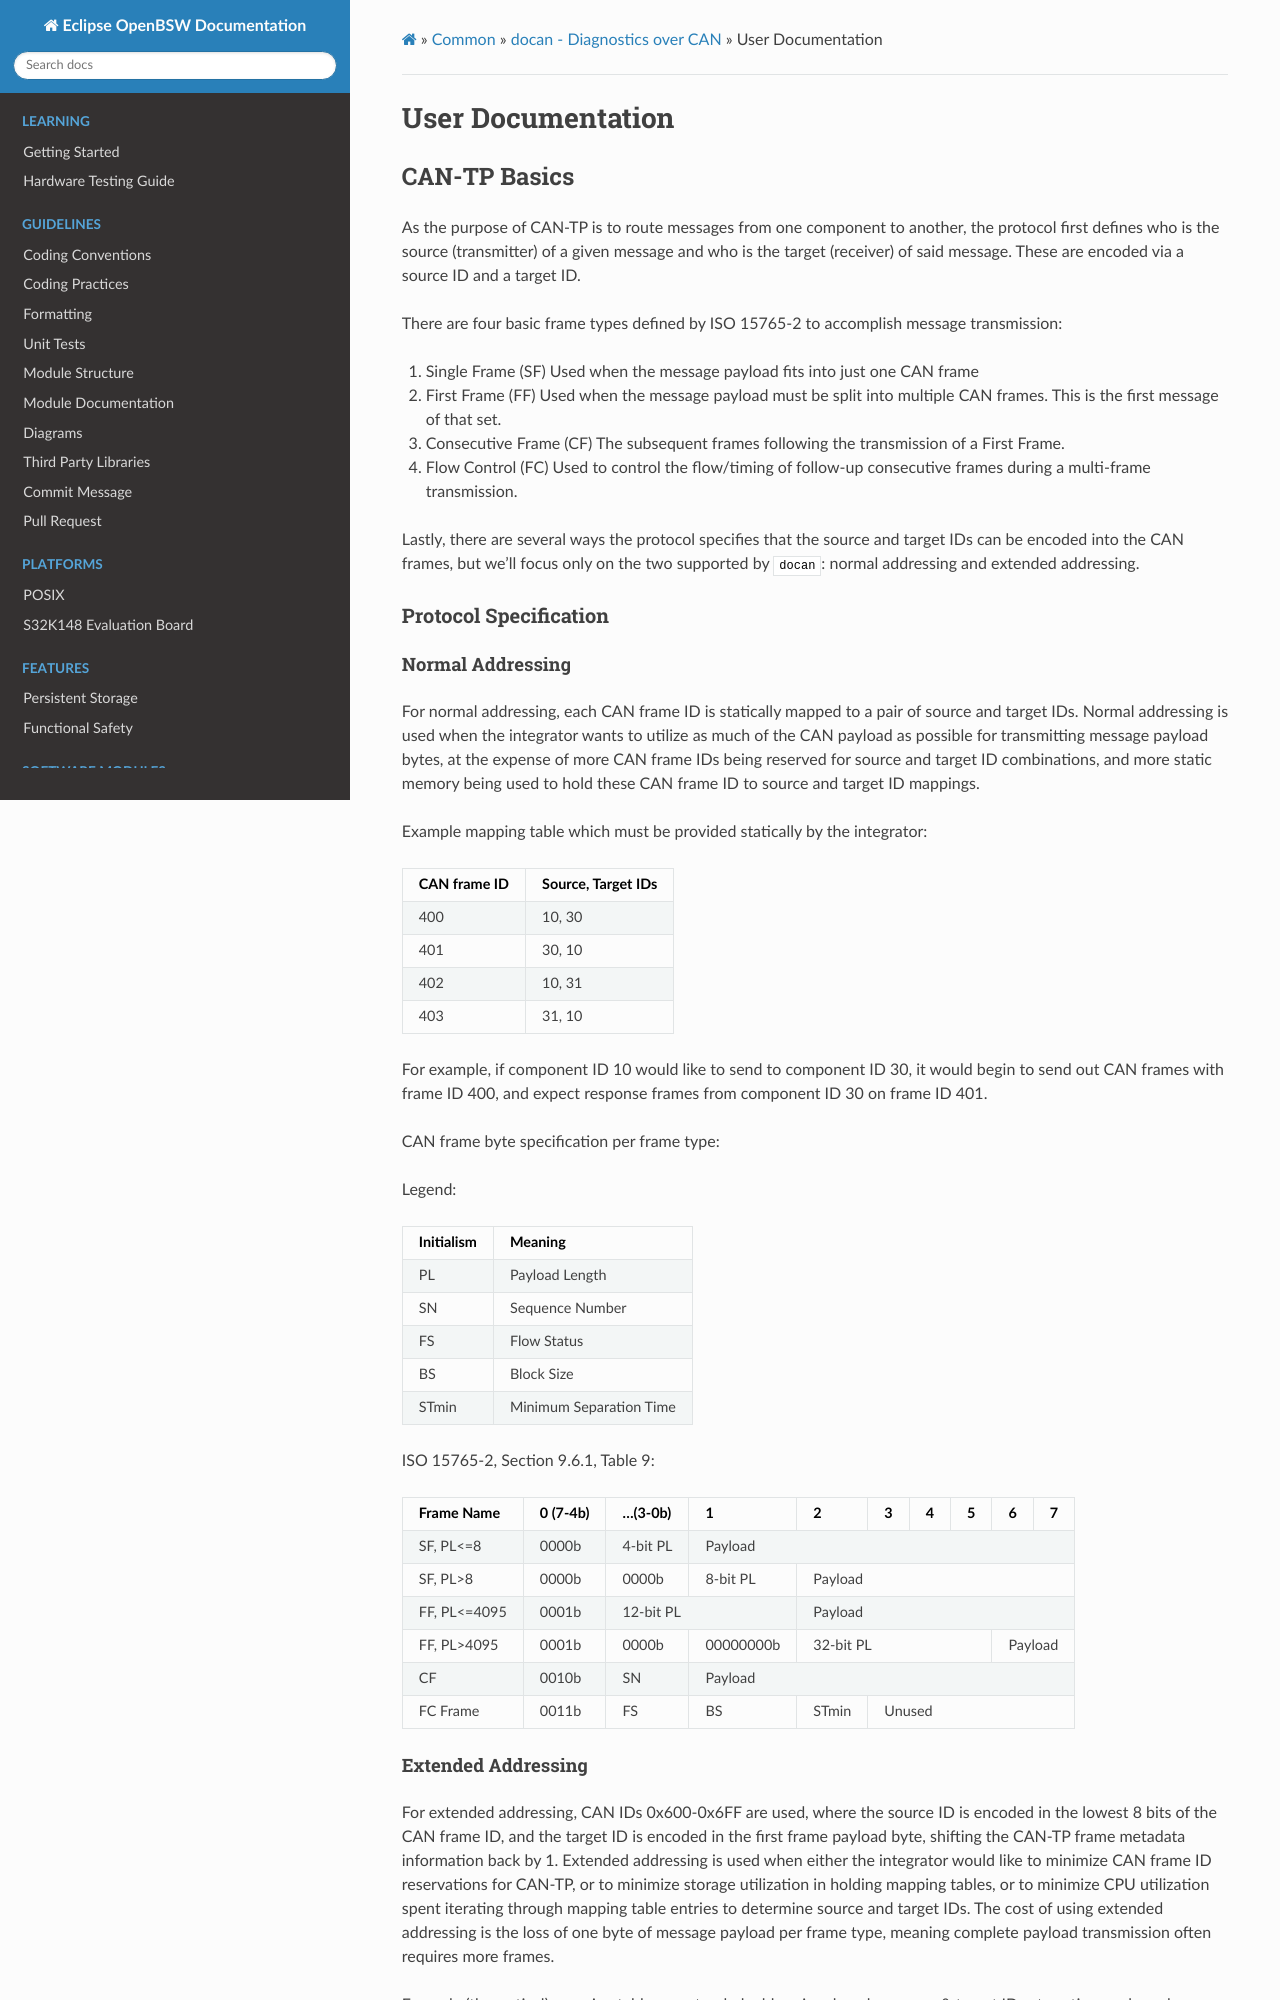

repository: hbragge-acn/openbsw · page: sphinx_docs/libs/bsw/docan/doc/user/index.html · generator: sphinx

User Documentation
==================

.. _can_tp_basics:

CAN-TP Basics
-------------

As the purpose of CAN-TP is to route messages from one component to another, the protocol first
defines who is the source (transmitter) of a given message and who is the target (receiver) of said
message. These are encoded via a source ID and a target ID.

There are four basic frame types defined by ISO 15765-2 to accomplish message transmission:

1. Single Frame (SF)
   Used when the message payload fits into just one CAN frame
2. First Frame (FF)
   Used when the message payload must be split into multiple CAN frames. This is the first message
   of that set.
3. Consecutive Frame (CF)
   The subsequent frames following the transmission of a First Frame.
4. Flow Control (FC)
   Used to control the flow/timing of follow-up consecutive frames during a multi-frame
   transmission.

Lastly, there are several ways the protocol specifies that the source and target IDs can be encoded
into the CAN frames, but we'll focus only on the two supported by ``docan``: normal addressing and
extended addressing.

Protocol Specification
++++++++++++++++++++++
